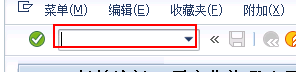
Workflow: Main

Step 1 [try]: type "ZSDR230" into 'GuiOkCodeField  okcd'

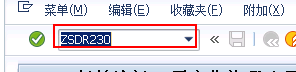
Step 2: type "%[k(enter)]" into 'GuiOkCodeField  okcd'

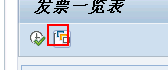
Step 3: click on 'GuiButton  btn[17]'

Step 4 [try]: Attach Window '     Dialog' on the dialog in window '查找变式' (saplogon.exe) (no picture)

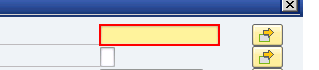
Step 5 [try]: type "Y032_001" into 'GuiTextField  V-LOW'

Step 6: type [Nothing] into 'GuiTextField  ENAME-LOW' (no picture)

Step 7: click on 'GuiButton  btn[8]' (no picture)

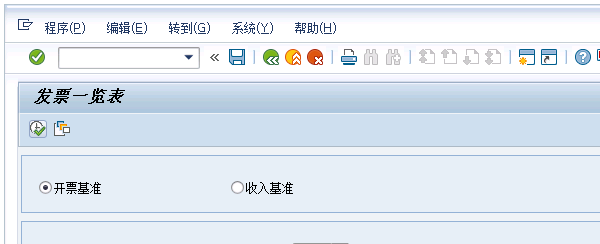
Step 8 [try]: Attach Window '      Sap_front' on the element in window '发票一览表' (saplogon.exe)

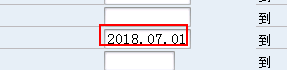
Step 9 [try]: type [Nothing] into 'GuiCTextField  S_FKDAT-...'

Step 10: type [start_date] into 'GuiCTextField  S_FKDAT-...' (same screen as step 9)

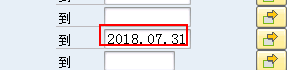
Step 11: type [Nothing] into 'GuiCTextField  S_FKDAT-...'

Step 12: type [end_date] into 'GuiCTextField  S_FKDAT-...' (same screen as step 11)

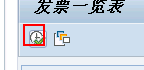
Step 13: click on 'GuiButton  btn[8]'

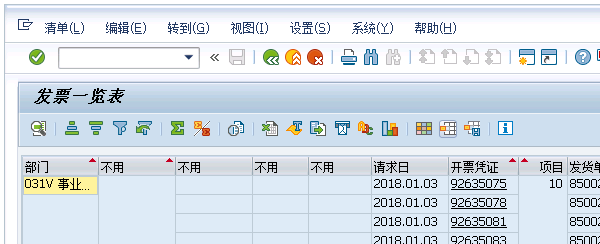
Step 14 [try]: Attach Window '      Sap_front' on the element in window '发票一览表' (saplogon.exe)

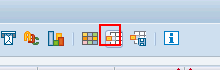
Step 15: click on 'GuiButton  btn[33]'

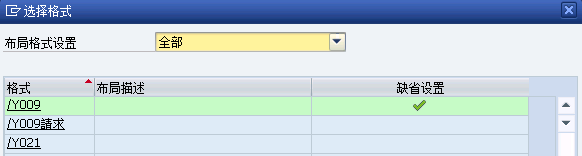
Step 16: Attach Window '     Dialog' on the dialog in window '选择格式' (saplogon.exe)

Step 17: type "%[k(right)]" into 'GuiComboBox  G51_USPEC_...' (no picture)

Step 18: type "%[k(enter)]" into 'GuiComboBox  G51_USPEC_...' (no picture)

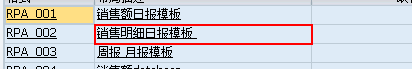
Step 19: click on 'GuiGridViewCell  shell'

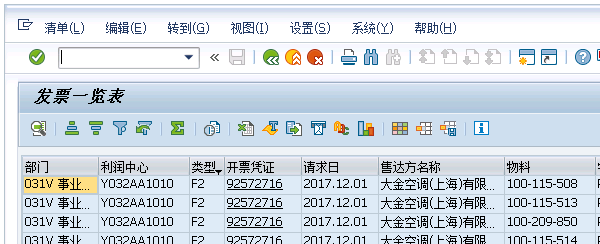
Step 20 [try]: Attach Window '      Sap_front' on the element in window '发票一览表' (saplogon.exe)

Step 21 [try]: type "%[k(alt)]" into 'mbar' (no picture)

Step 22: type "e" into 'mbar' (no picture)

Step 23: type "a" into 'mbar' (no picture)

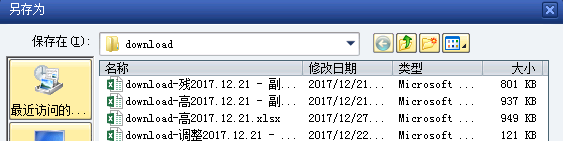
Step 24 [try]: Attach Window '    Dialog' on the dialog in window '另存为' (saplogon.exe)

Step 25 [try]: type [Nothing] (no picture)

Step 26: type [file_dl_sales] (no picture)

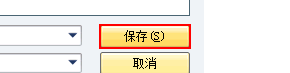
Step 27: click in window '打开(O)'

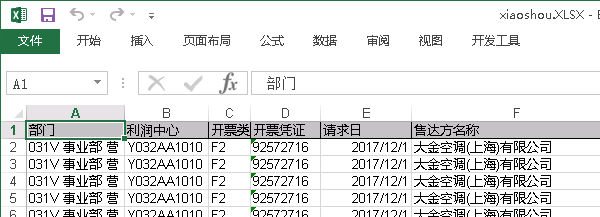
Step 28 [try]: Attach Window 'XiaoshouX Xlmain' on the element in window '* - Excel' (excel.exe)

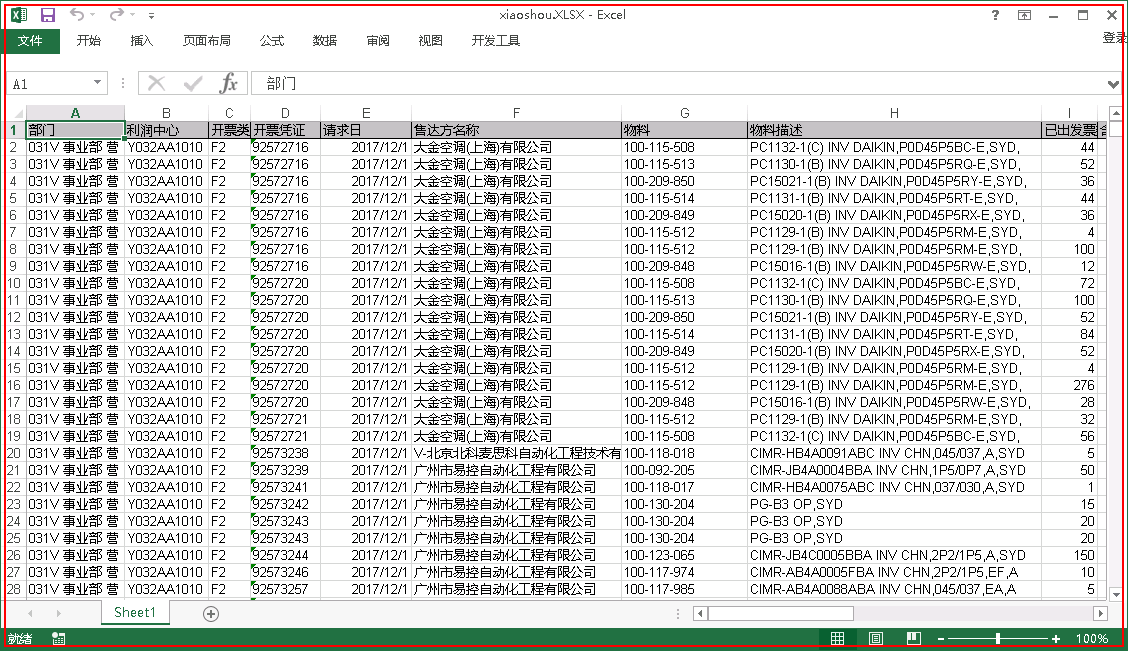
Step 29 [try]: Close application 'EXCEL.EXE xiaoshou.XLSX'

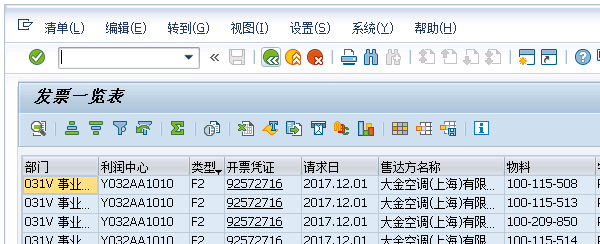
Step 30 [try]: Attach Window '      Sap_front' on the element in window '发票一览表' (saplogon.exe)

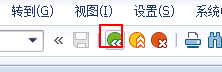
Step 31 [try]: click on 'GuiButton  btn[3]'

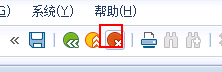
Step 32: click on 'GuiButton  btn[12]'

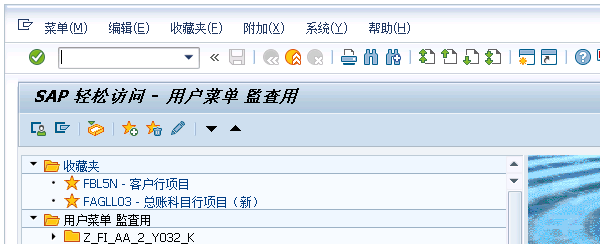
Step 33 [try]: Attach Window 'SAP       Sap_front' on the element in window 'SAP 轻松访问 -  用户菜单*' (saplogon.exe)

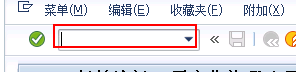
Step 34 [try]: type "ZSDR255" into 'GuiOkCodeField  okcd'

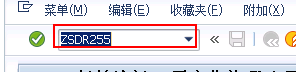
Step 35: type "%[k(enter)]" into 'GuiOkCodeField  okcd'

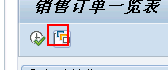
Step 36: click on 'GuiButton  btn[17]'

Step 37 [try]: Attach Window '     Dialog' on the dialog in window '查找变式' (saplogon.exe) (no picture)

Step 38 [try]: type "Y032_003" into 'GuiTextField  V-LOW' (same screen as step 5)

Step 39: type [Nothing] into 'GuiTextField  ENAME-LOW' (no picture)

Step 40: click on 'GuiButton  btn[8]' (no picture)

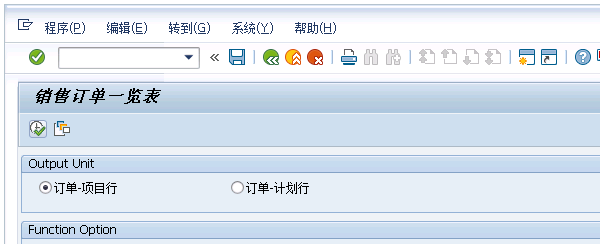
Step 41 [try]: Attach Window '        Sap_front' on the element in window '销售订单一览表' (saplogon.exe)

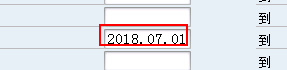
Step 42 [try]: type [Nothing] into 'GuiCTextField  P_AUDAT-...'

Step 43: type [start_date] into 'GuiCTextField  P_AUDAT-...' (same screen as step 42)

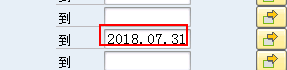
Step 44: type [Nothing] into 'GuiCTextField  P_AUDAT-...'

Step 45: type [end_date] into 'GuiCTextField  P_AUDAT-...' (same screen as step 44)

Step 46: click on 'GuiButton  btn[8]' (no picture)

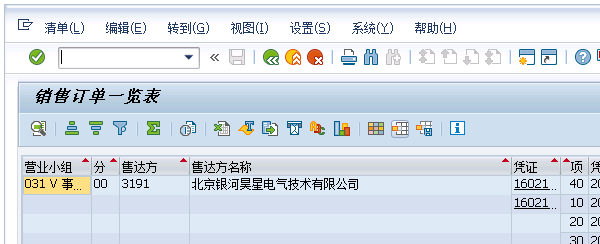
Step 47 [try]: Attach Window '        Sap_front' on the element in window '销售订单一览表' (saplogon.exe)

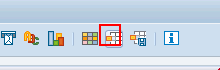
Step 48 [try]: click on 'GuiButton  btn[33]'

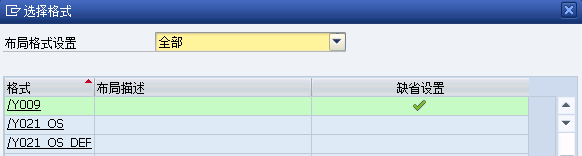
Step 49 [try]: Attach Window '     Dialog' on the dialog in window '选择格式' (saplogon.exe)

Step 50 [try]: type "%[k(right)]" into 'GuiComboBox  G51_USPEC_...' (no picture)

Step 51: type "%[k(enter)]" into 'GuiComboBox  G51_USPEC_...' (no picture)

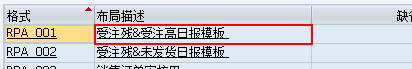
Step 52: click on 'GuiGridViewCell  shell'

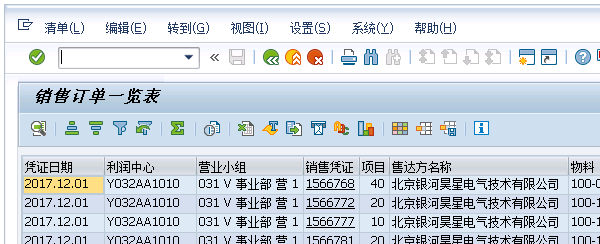
Step 53 [try]: Attach Window '        Sap_front' on the element in window '销售订单一览表' (saplogon.exe)

Step 54 [try]: type "%[k(alt)]" into 'mbar' (no picture)

Step 55: type "e" into 'mbar' (no picture)

Step 56: type "a" into 'mbar' (no picture)

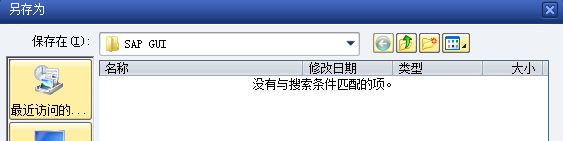
Step 57 [try]: Attach Window '    Dialog' on the dialog in window '另存为' (saplogon.exe)

Step 58 [try]: type [Nothing] (no picture)

Step 59: type [file_dl_gao] (no picture)

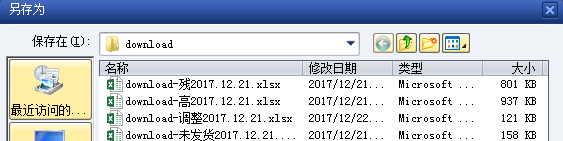
Step 60 [try]: Attach Window '    Dialog' on the dialog in window '另存为' (saplogon.exe)

Step 61 [try]: click in window '打开(O)' (same screen as step 27)